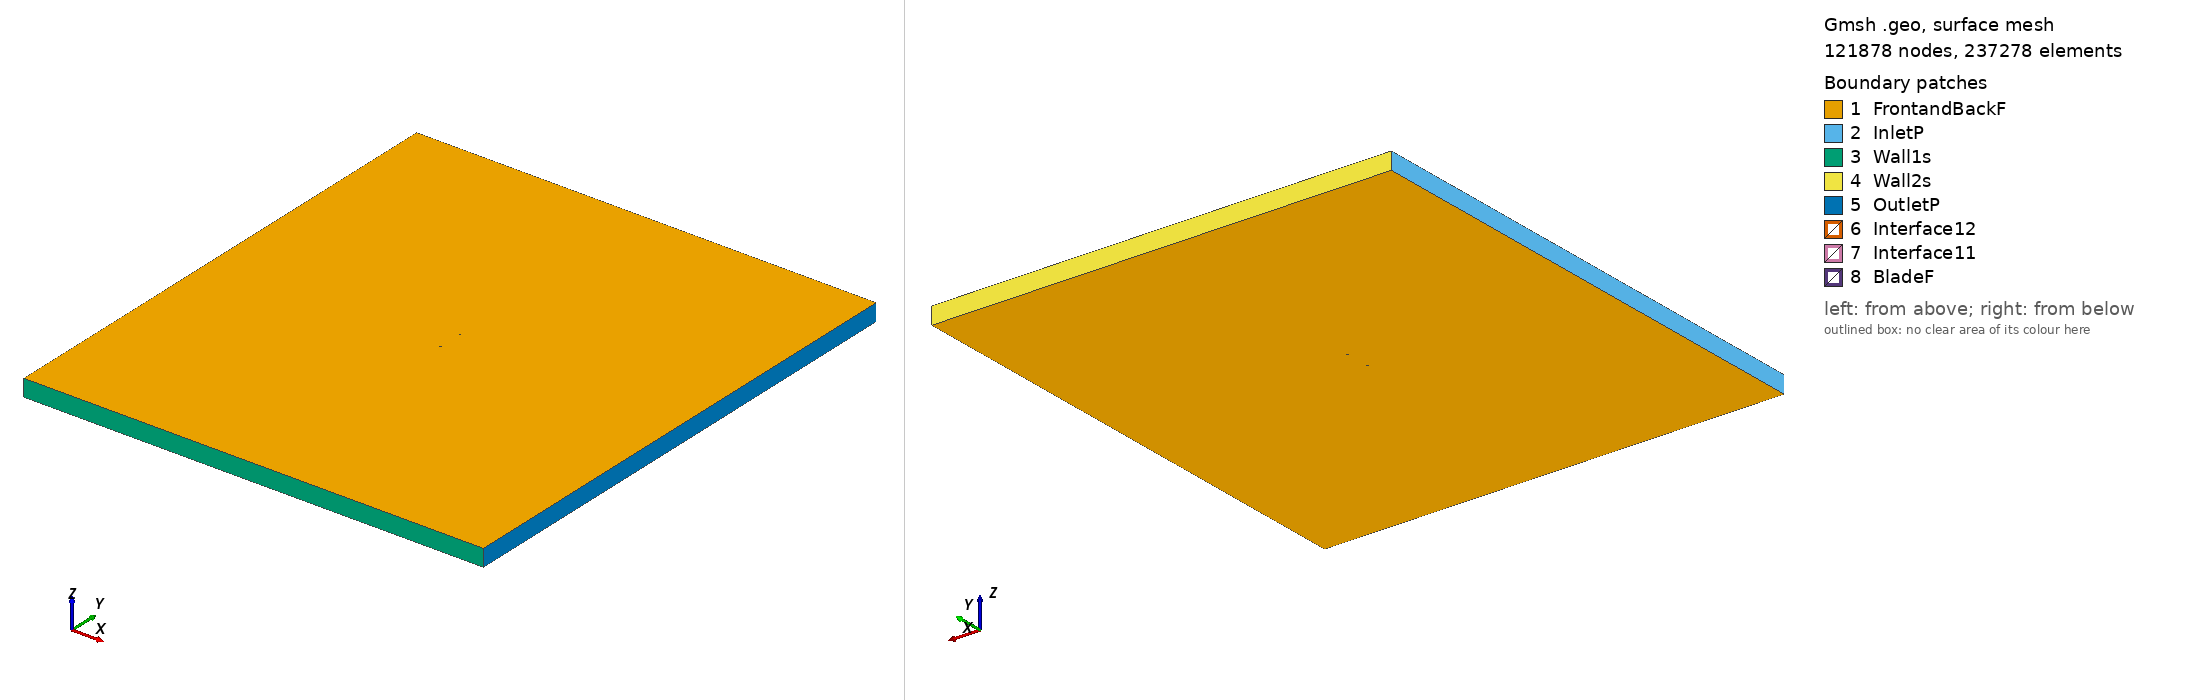

Gmsh geometry script, surface-meshed: 121878 nodes, 237278 surface elements. Boundary patches (legend numbers): 1 FrontandBackF, 2 InletP, 3 Wall1s, 4 Wall2s, 5 OutletP, 6 Interface12, 7 Interface11, 8 BladeF. Left view from above one corner, right view from below the opposite corner. Legend entries are the model's physical surfaces. The drawing asked Gmsh for element sizes between 1% and 20% of the model's largest extent; the script's own settings can give other sizes.

=== goe380_tsr_3.7452_aoa_-8.0169.geo (drawn) ===
SetFactory("OpenCASCADE");

Point(1) = {0.074049, 0.748470, 0, 1.0};
Point(2) = {0.073204, 0.748499, 0, 1.0};
Point(3) = {0.065199, 0.749017, 0, 1.0};
Point(4) = {0.049243, 0.749664, 0, 1.0};
Point(5) = {0.033332, 0.750000, 0, 1.0};
Point(6) = {0.017488, 0.749870, 0, 1.0};
Point(7) = {0.001710, 0.749273, 0, 1.0};
Point(8) = {-0.014011, 0.748287, 0, 1.0};
Point(9) = {-0.029598, 0.746370, 0, 1.0};
Point(10) = {-0.045031, 0.743364, 0, 1.0};
Point(11) = {-0.052635, 0.741083, 0, 1.0};
Point(12) = {-0.060150, 0.738182, 0, 1.0};
Point(13) = {-0.063847, 0.736304, 0, 1.0};
Point(14) = {-0.067476, 0.733958, 0, 1.0};
Point(15) = {-0.071005, 0.730914, 0, 1.0};
Point(16) = {-0.072726, 0.729081, 0, 1.0};
Point(17) = {-0.074267, 0.726005, 0, 1.0};
Point(18) = {-0.072268, 0.725895, 0, 1.0};
Point(19) = {-0.070325, 0.726173, 0, 1.0};
Point(20) = {-0.066506, 0.727196, 0, 1.0};
Point(21) = {-0.062721, 0.728454, 0, 1.0};
Point(22) = {-0.058947, 0.729788, 0, 1.0};
Point(23) = {-0.051287, 0.731679, 0, 1.0};
Point(24) = {-0.043604, 0.733416, 0, 1.0};
Point(25) = {-0.028139, 0.736189, 0, 1.0};
Point(26) = {-0.012596, 0.738417, 0, 1.0};
Point(27) = {0.003015, 0.740180, 0, 1.0};
Point(28) = {0.018647, 0.741787, 0, 1.0};
Point(29) = {0.034313, 0.743161, 0, 1.0};
Point(30) = {0.049978, 0.744535, 0, 1.0};
Point(31) = {0.065645, 0.745909, 0, 1.0};
Point(32) = {0.073439, 0.746867, 0, 1.0};
Point(33) = {0.074260, 0.746976, 0, 1.0};
Point(34) = {-0.074049, -0.748470, 0, 1.0};
Point(35) = {-0.073204, -0.748499, 0, 1.0};
Point(36) = {-0.065199, -0.749017, 0, 1.0};
Point(37) = {-0.049243, -0.749664, 0, 1.0};
Point(38) = {-0.033332, -0.750000, 0, 1.0};
Point(39) = {-0.017488, -0.749870, 0, 1.0};
Point(40) = {-0.001710, -0.749273, 0, 1.0};
Point(41) = {0.014011, -0.748287, 0, 1.0};
Point(42) = {0.029598, -0.746370, 0, 1.0};
Point(43) = {0.045031, -0.743364, 0, 1.0};
Point(44) = {0.052635, -0.741083, 0, 1.0};
Point(45) = {0.060150, -0.738182, 0, 1.0};
Point(46) = {0.063847, -0.736304, 0, 1.0};
Point(47) = {0.067476, -0.733958, 0, 1.0};
Point(48) = {0.071005, -0.730914, 0, 1.0};
Point(49) = {0.072726, -0.729081, 0, 1.0};
Point(50) = {0.074267, -0.726005, 0, 1.0};
Point(51) = {0.072268, -0.725895, 0, 1.0};
Point(52) = {0.070325, -0.726173, 0, 1.0};
Point(53) = {0.066506, -0.727196, 0, 1.0};
Point(54) = {0.062721, -0.728454, 0, 1.0};
Point(55) = {0.058947, -0.729788, 0, 1.0};
Point(56) = {0.051287, -0.731679, 0, 1.0};
Point(57) = {0.043604, -0.733416, 0, 1.0};
Point(58) = {0.028139, -0.736189, 0, 1.0};
Point(59) = {0.012596, -0.738417, 0, 1.0};
Point(60) = {-0.003015, -0.740180, 0, 1.0};
Point(61) = {-0.018647, -0.741787, 0, 1.0};
Point(62) = {-0.034313, -0.743161, 0, 1.0};
Point(63) = {-0.049978, -0.744535, 0, 1.0};
Point(64) = {-0.065645, -0.745909, 0, 1.0};
Point(65) = {-0.073439, -0.746867, 0, 1.0};
Point(66) = {-0.074260, -0.746976, 0, 1.0};

// Lines: first blade (splines 1-4)
Spline(1) = {1:33};
Spline(2) = {33,1};

// Lines: second blade (splines 5-8)
Spline(3) = {34:66};
Spline(4) = {66,34};

// Outer domain (points 20001-4 and lines)
Point(67) = {-13.50000000, -15.00000000, 0, 1.0};
Point(68) = {-13.50000000, 15.00000000, 0, 1.0};
Point(69) = {13.50000000, 15.00000000, 0, 1.0};
Point(70) = {13.50000000, -15.00000000, 0, 1.0};
Line(11) = {67, 68};
Line(12) = {68, 69};
Line(13) = {69, 70};
Line(14) = {67, 70};

// Interface (between moving and stationary domain) (circles)
Circle(9) = {0, 0, 0, 0.80000000, 0, 2*Pi};
Circle(10) = {0, 0, 0, 0.80000000, 0, 2*Pi};

// Loops collect Lines/Splines/etc (blade1, blade2, domain, first circle)
Line Loop(1) = {1:2};
Line Loop(2) = {3:4};
Line Loop(3) = {11,12,13,-14};
Line Loop(4) = {9};

// BooleanDifference cuts out the circle/interface from the domain
Plane Surface(1) = {3};
Plane Surface(2) = {4};
BooleanDifference{ Surface{1}; Delete;}{ Surface{2}; Delete;}

// This one cuts out the blades from the inner circle/interface
Line Loop(6) = {10};
Plane Surface(5) = {6};
Plane Surface(6) = {1};
Plane Surface(7) = {2};
BooleanDifference{ Surface{5}; Delete;}{ Surface{6,7}; Delete;}

// extrude to 3rd dimension
Extrude {0, 0, 1} {Surface{1}; Surface{5}; Layers{1}; Recombine;}

// Physical Surfaces are the named boundaries (patches)
Physical Surface("Interface11") = {12};
Physical Surface("Interface12") = {10};

// sides of domain
Physical Surface("InletP") = {6};
Physical Surface("OutletP") = {9};

// top and bottom of domain
Physical Surface("Wall1s") = {7};
Physical Surface("Wall2s") = {8};

// Check FrontandBackF by ensuring there is nothing in the 3rd dimension
Physical Surface("FrontandBackF") = {1,11,5,17};
Physical Surface("BladeF") = {13:16};
Physical Volume("Turbine") = {2};
Physical Volume("Farfield") = {1};

// settings for airfoil boundary layer
Field[1] = BoundaryLayer;
Field[1].EdgesList = {1:4};
Field[1].hwall_n = 1e-3;
Field[1].thickness = 1.5e-2;
Field[1].ratio = 1.05;
Field[1].Quads = 1;
BoundaryLayer Field = 1;

// control points for mesh (blade and interface)
// floor((arc length / 1.5mm)/ 2) -> Transfinite Line
Transfinite Line {1,3} = 101 Using Progression 1;
Transfinite Line {2,4} = 2 Using Progression 1;
Transfinite Line {9, 15} = 800 Using Progression 1;

// For more information on gmsh syntax, visit http://gmsh.info/doc/texinfo/gmsh.html
